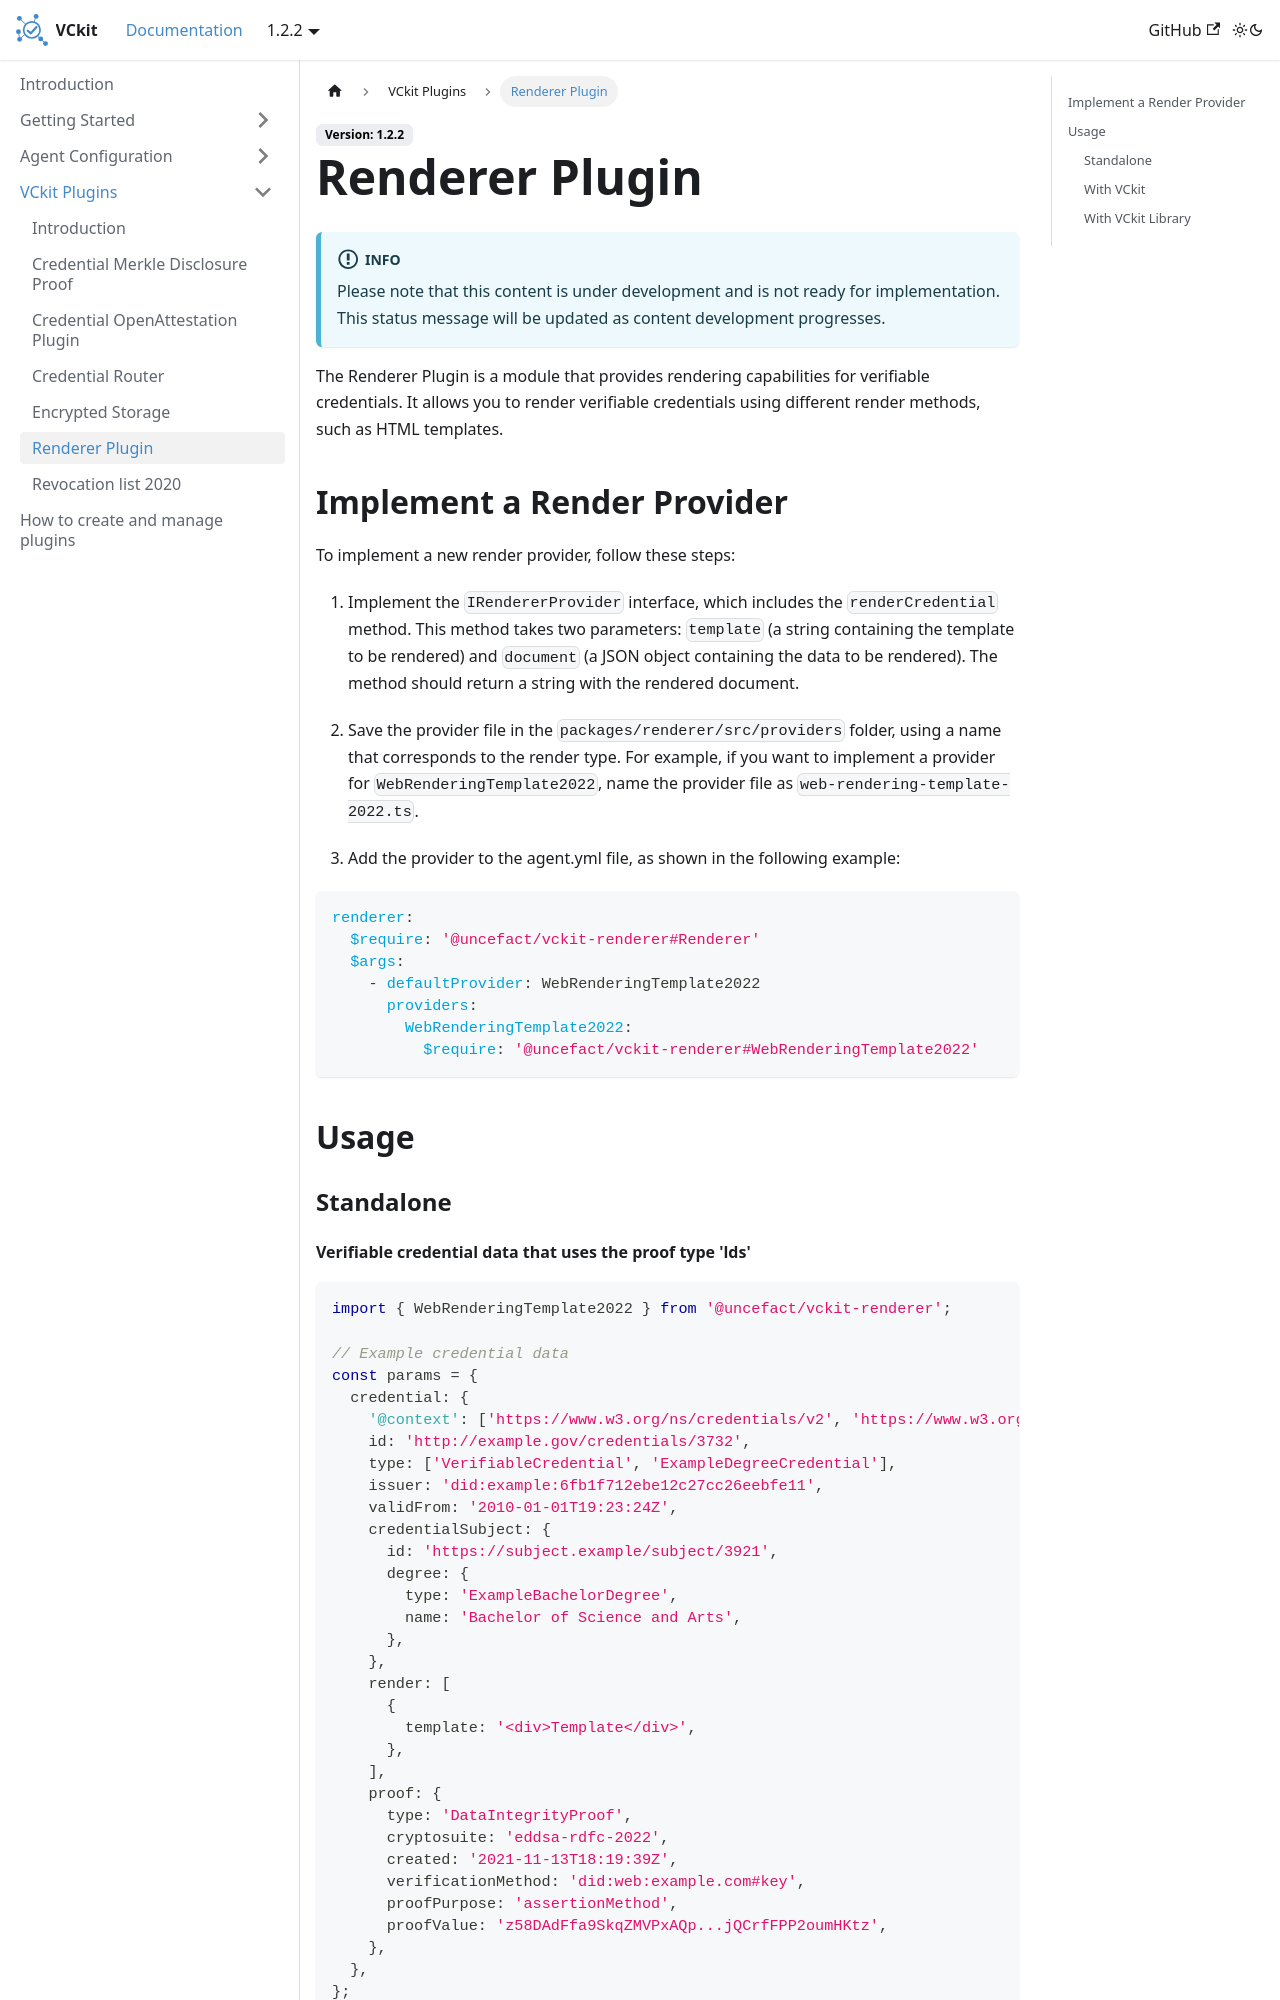

repository: uncefact/project-vckit · page: docs/vckit-plugins/renderer/index.html · generator: docusaurus

import Disclaimer from './../\_disclaimer.mdx';

# Renderer Plugin

<Disclaimer />

The Renderer Plugin is a module that provides rendering capabilities for verifiable credentials. It allows you to render verifiable credentials using different render methods, such as HTML templates.

## Implement a Render Provider

To implement a new render provider, follow these steps:

1. Implement the `IRendererProvider` interface, which includes the `renderCredential` method. This method takes two parameters: `template` (a string containing the template to be rendered) and `document` (a JSON object containing the data to be rendered). The method should return a string with the rendered document.

2. Save the provider file in the `packages/renderer/src/providers` folder, using a name that corresponds to the render type. For example, if you want to implement a provider for `WebRenderingTemplate2022`, name the provider file as `web-rendering-template-2022.ts`.

3. Add the provider to the agent.yml file, as shown in the following example:

```yaml
renderer:
  $require: '@uncefact/vckit-renderer#Renderer'
  $args:
    - defaultProvider: WebRenderingTemplate2022
      providers:
        WebRenderingTemplate2022:
          $require: '@uncefact/vckit-renderer#WebRenderingTemplate2022'
```

## Usage

### Standalone
